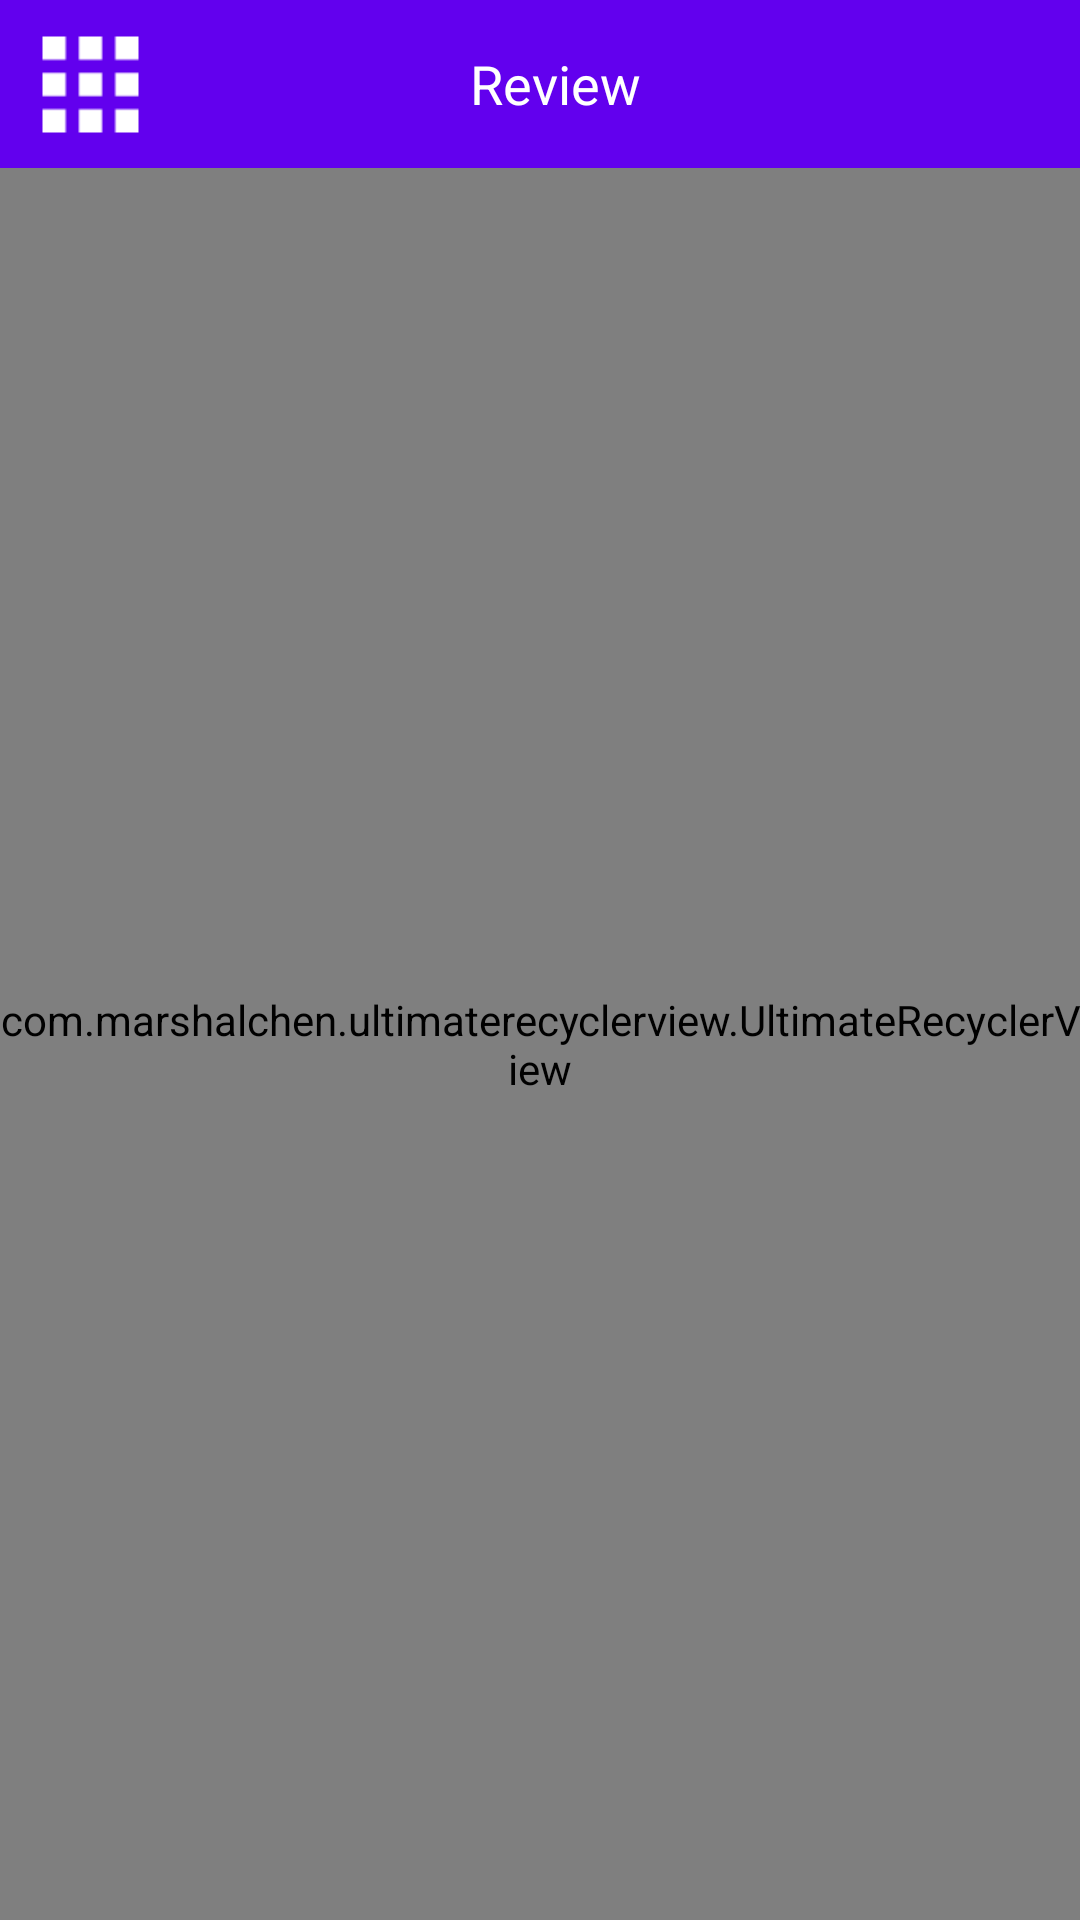

Produce the Android XML layout that renders to this screen, including the resource entries it uses.
<!-- AndroidManifest.xml: application theme AppTheme -->
<!-- res/layout/activity_result.xml -->
<?xml version="1.0" encoding="utf-8"?>
<android.support.constraint.ConstraintLayout
    xmlns:android="http://schemas.android.com/apk/res/android"
    xmlns:app="http://schemas.android.com/apk/res-auto"
    xmlns:tools="http://schemas.android.com/tools"
    android:layout_width="match_parent"
    android:layout_height="match_parent"
    tools:context="com.neberox.app.survey.com.home24.app.survey.MainActivity">


    <android.support.design.widget.AppBarLayout
        android:id="@+id/topBar"
        android:layout_width="match_parent"
        android:layout_height="wrap_content"
        android:theme="@style/AppTheme.AppBarOverlay">

        <android.support.v7.widget.Toolbar
            xmlns:app="http://schemas.android.com/apk/res-auto"
            android:contentInsetStart="0dp"
            android:contentInsetLeft="0dp"
            app:contentInsetLeft="0dp"
            app:contentInsetStart="0dp"
            android:id="@+id/toolbar"
            android:layout_width="match_parent"
            android:layout_height="?attr/actionBarSize"
            android:background="?attr/colorPrimary"
            android:textAlignment="center"
            app:popupTheme="@style/AppTheme.PopupOverlay">

            <RelativeLayout
                android:layout_width="match_parent"
                android:layout_height="match_parent">

                <TextView
                    android:textSize="18sp"
                    android:drawablePadding="10dp"
                    android:paddingLeft="10dp"
                    android:gravity="center"
                    android:layout_width="match_parent"
                    android:layout_height="match_parent"
                    android:layout_centerHorizontal="true"
                    android:text="Review"
                    android:textColor="#ffffff"
                    />

                <ImageView
                    android:scaleType="centerInside"
                    android:src="@drawable/ic_grid"
                    android:layout_margin="10dp"
                    android:layout_width="40dp"
                    android:layout_height="40dp"
                    android:id="@+id/galleryBtn"
                    />

            </RelativeLayout>

        </android.support.v7.widget.Toolbar>

    </android.support.design.widget.AppBarLayout>

    <com.marshalchen.ultimaterecyclerview.UltimateRecyclerView
        app:layout_constraintBottom_toBottomOf="parent"
        app:layout_constraintTop_toBottomOf="@+id/topBar"
       android:id="@+id/listView"
       android:layout_width="match_parent"
       android:layout_height="0dp"/>

</android.support.constraint.ConstraintLayout>
<!-- resources referenced by this layout -->
<resources>
  <!-- drawable ic_grid: png bitmap (drawable-xhdpi, 16969 bytes) -->
  <style name="AppTheme.AppBarOverlay" parent="ThemeOverlay.AppCompat.Dark.ActionBar" />
  <style name="AppTheme.PopupOverlay" parent="ThemeOverlay.AppCompat.Light" />
  <style name="AppTheme" parent="Theme.AppCompat.Light.NoActionBar">
          
          <item name="colorPrimary">@color/colorPrimary</item>
          <item name="colorPrimaryDark">@color/colorPrimaryDark</item>
          <item name="colorAccent">@color/colorAccent</item>
      </style>
  <!-- not gathered from this repository: default colours our renderer supplied (Android Studio template values) -->
  <color name="colorPrimary">#FF6200EE</color>
  <color name="colorPrimaryDark">#FF3700B3</color>
  <color name="colorAccent">#FF03DAC5</color>
</resources>
